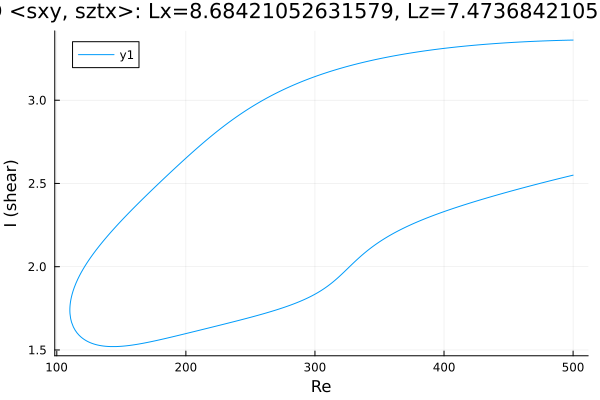

Values plotted in this chart, from the file beside it:
Re, shear
500.0, 3.361
498.8, 3.361
497.4, 3.361
496, 3.361
494.5, 3.36
493.1, 3.36
491.7, 3.36
490.3, 3.359
488.9, 3.359
487.5, 3.359
486.1, 3.358
484.6, 3.358
483.2, 3.358
481.8, 3.357
480.4, 3.357
479, 3.357
477.6, 3.356
476.2, 3.356
474.7, 3.355
473.3, 3.355
471.9, 3.354
470.5, 3.354
469.1, 3.353
467.7, 3.353
466.3, 3.352
464.8, 3.352
463.4, 3.351
462, 3.351
460.6, 3.35
459.2, 3.35
457.8, 3.349
456.4, 3.348
454.9, 3.348
453.5, 3.347
452.1, 3.347
450.7, 3.346
449.3, 3.345
447.9, 3.345
446.5, 3.344
445, 3.343
443.6, 3.342
442.2, 3.342
440.8, 3.341
439.4, 3.34
438, 3.339
436.6, 3.338
435.6, 3.338
434.2, 3.337
432.8, 3.336
431.4, 3.335
430, 3.334
428.6, 3.334
427.1, 3.333
425.7, 3.332
424.3, 3.331
422.9, 3.33
421.5, 3.329
420.1, 3.328
418.7, 3.327
417.3, 3.326
... 560 more rows
